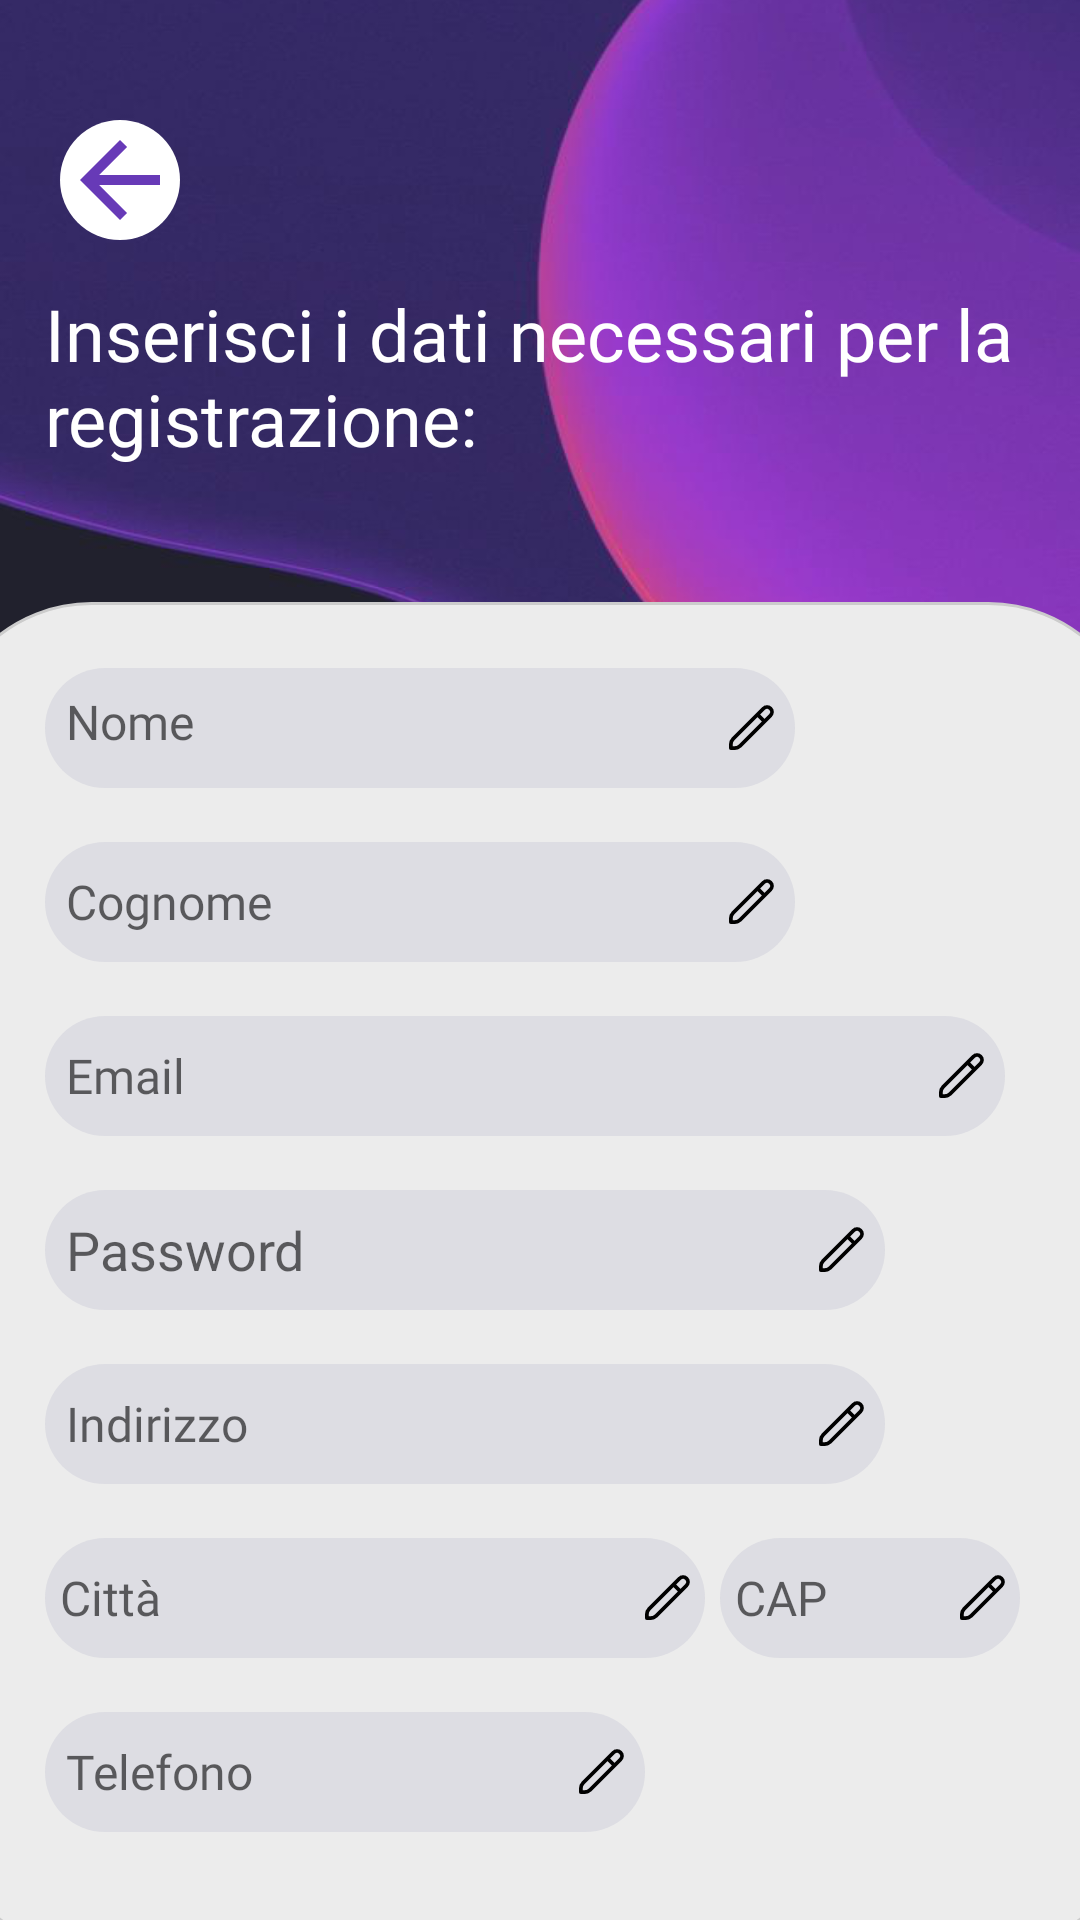

Here is an Android app screen rendered from its layout file. Give the layout XML and the strings, colors and styles it references.
<!-- AndroidManifest.xml: application theme Theme.CarGoShare -->
<!-- res/layout/activity_registrazione.xml -->
<?xml version="1.0" encoding="utf-8"?>
<androidx.constraintlayout.widget.ConstraintLayout xmlns:android="http://schemas.android.com/apk/res/android"
    xmlns:app="http://schemas.android.com/apk/res-auto"
    xmlns:tools="http://schemas.android.com/tools"
    android:layout_width="match_parent"
    tools:context=".Autenticazione.Registrazione"
    android:layout_height="match_parent" >

    <LinearLayout
        android:layout_width="match_parent"
        android:layout_height="match_parent"
        android:background="@drawable/sfondo1"
        android:orientation="vertical"
        app:layout_constraintBottom_toBottomOf="parent"
        app:layout_constraintEnd_toEndOf="parent"
        app:layout_constraintStart_toStartOf="parent"
        app:layout_constraintTop_toTopOf="parent">

        <ImageView
            android:id="@+id/backArrow"
            android:layout_width="40dp"
            android:layout_height="40dp"
            android:layout_gravity="top"
            android:layout_marginLeft="20dp"
            android:layout_marginTop="40dp"
            android:background="@drawable/sfondoarrow"
            android:clickable="true"
            app:srcCompat="@drawable/backarrow"
            app:tint="#673AB7" />


        <TextView
            android:id="@+id/inserisci"
            android:layout_width="match_parent"
            android:layout_height="wrap_content"
            android:fontFamily="@font/poppins"
            android:padding="15dp"
            android:text="@string/inserisci_registrazione"
            android:textColor="#FFFFFF"
            android:textSize="24sp" />

        <LinearLayout
            android:layout_width="400dp"
            android:layout_height="450dp"
            android:layout_gravity="center"
            android:layout_marginTop="30dp"
            android:background="@drawable/custom_editext"
            android:gravity="center_vertical"

            android:orientation="vertical">

            <EditText
                android:id="@+id/registerNome"
                android:layout_width="250dp"
                android:layout_height="40dp"
                android:layout_marginLeft="35dp"
                android:layout_marginBottom="18dp"
                android:background="@drawable/textshape"
                android:backgroundTint="#194F588F"
                android:inputType="textCapSentences"
                android:drawableEnd="@drawable/pencil"
                android:fontFamily="@font/poppins"
                android:gravity="top|center"
                android:padding="7dp"
                android:hint="@string/nome"
                android:textAlignment="viewStart"
                android:textSize="16sp" />

            <EditText
                android:id="@+id/registerCognome"
                android:layout_width="250dp"
                android:layout_height="40dp"
                android:layout_marginLeft="35dp"
                android:inputType="textCapSentences"
                android:layout_marginBottom="18dp"
                android:background="@drawable/textshape"
                android:backgroundTint="#194F588F"
                android:drawableEnd="@drawable/pencil"
                android:fontFamily="@font/poppins"
                android:padding="7dp"
                android:hint="@string/cognome"
                android:textSize="16sp" />

            <EditText
                android:id="@+id/registerEmail"
                android:layout_width="320dp"
                android:layout_height="40dp"
                android:layout_marginLeft="35dp"
                android:layout_marginBottom="18dp"
                android:background="@drawable/textshape"
                android:backgroundTint="#194F588F"
                android:drawableEnd="@drawable/pencil"
                android:fontFamily="@font/poppins"
                android:padding="7dp"
                android:hint="@string/email"
                android:textSize="16sp" />

            <EditText
                android:id="@+id/registerPassword"
                android:layout_width="280dp"
                android:layout_height="40dp"
                android:minEms="8"
                android:maxEms="15"
                android:layout_marginLeft="35dp"
                android:layout_marginBottom="18dp"
                android:background="@drawable/textshape"
                android:backgroundTint="#194F588F"
                android:drawableEnd="@drawable/pencil"
                android:ems="16"
                android:maxLength="16"
                android:inputType="textPassword"
                android:padding="7dp"
                android:hint="@string/password" />

            <EditText
                android:id="@+id/registerAddress"
                android:layout_width="280dp"
                android:layout_height="40dp"
                android:layout_marginLeft="35dp"
                android:layout_marginBottom="18dp"
                android:background="@drawable/textshape"
                android:backgroundTint="#194F588F"
                android:drawableEnd="@drawable/pencil"
                android:fontFamily="@font/poppins"
                android:padding="7dp"
                android:inputType="textCapSentences"
                android:hint="@string/indirizzo"
                android:textSize="16sp" />

            <LinearLayout
                android:layout_width="match_parent"
                android:layout_height="40dp"
                android:layout_marginLeft="35dp"
                android:layout_marginBottom="18dp"
                android:orientation="horizontal">

                <EditText
                    android:id="@+id/registerCitta"
                    android:layout_width="220dp"
                    android:layout_height="match_parent"
                    android:background="@drawable/textshape"
                    android:backgroundTint="#194F588F"
                    android:drawableEnd="@drawable/pencil"
                    android:fontFamily="@font/poppins"
                    android:padding="5dp"
                    android:inputType="textCapSentences"
                    android:hint="@string/città"
                    android:textSize="16sp" />

                <EditText
                    android:id="@+id/registerCap"
                    android:layout_width="100dp"
                    android:layout_height="match_parent"
                    android:layout_marginLeft="5dp"
                    android:background="@drawable/textshape"
                    android:backgroundTint="#194F588F"
                    android:drawableEnd="@drawable/pencil"
                    android:fontFamily="@font/poppins"
                    android:padding="5dp"
                    android:maxEms="5"
                    android:maxLength="5"
                    android:inputType="number"
                    android:hint="@string/cap"
                    android:textSize="16sp" />
            </LinearLayout>

            <EditText
                android:id="@+id/registerNumero"
                android:layout_width="200dp"
                android:layout_height="40dp"
                android:layout_marginLeft="35dp"
                android:layout_marginBottom="18dp"
                android:background="@drawable/textshape"
                android:backgroundTint="#194F588F"
                android:inputType="number"
                android:drawableEnd="@drawable/pencil"
                android:fontFamily="@font/poppins"
                android:padding="7dp"
                android:maxLength="10"
                android:maxEms="10"
                android:hint="@string/telefono"
                android:textSize="16sp" />

        </LinearLayout>

        <androidx.appcompat.widget.AppCompatButton
            android:id="@+id/salvaButton"
            android:layout_width="wrap_content"
            android:layout_height="wrap_content"
            android:layout_gravity="bottom|center|center_vertical"
            android:background="@drawable/button_background"
            android:fontFamily="@font/poppins"
            android:gravity="center|center_vertical"
            android:layout_marginTop="20dp"
            android:layout_marginBottom="10dp"
            android:paddingLeft="7dp"
            android:paddingTop="7dp"
            android:paddingRight="7dp"
            android:text="@string/salva"
            android:textAllCaps="true"
            android:textColor="#FFFFFF"
            android:textSize="20sp"
            android:textStyle="bold"
            app:rippleColor="@color/white" />

    </LinearLayout>


</androidx.constraintlayout.widget.ConstraintLayout>
<!-- resources referenced by this layout -->
<resources>
  <!-- drawable button_background (drawable) -->
  <?xml version="1.0" encoding="utf-8"?>
  <selector xmlns:android="http://schemas.android.com/apk/res/android">
      <item>
          <shape android:shape="rectangle" >
              <corners android:radius="10dp" />
              <gradient android:type="linear"
                  android:startColor="#3A0088"
                  android:centerColor="#930077"
                  android:endColor="#ff9a3c" />
          </shape>
      </item>
  
  
  </selector>
  <!-- drawable custom_editext (drawable) -->
  <?xml version="1.0" encoding="utf-8"?>
  <selector xmlns:android="http://schemas.android.com/apk/res/android">
      <item>
          <shape xmlns:android="http://schemas.android.com/apk/res/android">
              <solid android:color="#ECECEC" />
              <corners android:radius="50dp" />
              <stroke
                  android:width="1dp"
                  android:color="#CCCCCC" />
          </shape>
  
      </item>
  
  </selector>
  <!-- drawable pencil (drawable) -->
  <vector xmlns:android="http://schemas.android.com/apk/res/android"
      android:width="15dp"
      android:height="15dp"
      android:viewportWidth="24"
      android:viewportHeight="24">
    <path
        android:fillColor="#FF000000"
        android:pathData="M22.853,1.148a3.626,3.626 0,0 0,-5.124 0L1.465,17.412A4.968,4.968 0,0 0,0 20.947V23a1,1 0,0 0,1 1H3.053a4.966,4.966 0,0 0,3.535 -1.464L22.853,6.271A3.626,3.626 0,0 0,22.853 1.148ZM5.174,21.122A3.022,3.022 0,0 1,3.053 22H2V20.947a2.98,2.98 0,0 1,0.879 -2.121L15.222,6.483l2.3,2.3ZM21.438,4.857 L18.932,7.364l-2.3,-2.295 2.507,-2.507a1.623,1.623 0,1 1,2.295 2.3Z"/>
  </vector>
  <!-- drawable sfondoarrow (drawable) -->
  <?xml version="1.0" encoding="utf-8"?>
  <selector xmlns:android="http://schemas.android.com/apk/res/android">
      <item >
          <shape android:shape="rectangle">
              <corners android:radius="800dp"/>
              <solid android:color="@color/white" />
          </shape>
      </item>
  
  </selector>
  <!-- drawable textshape (drawable) -->
  <?xml version="1.0" encoding="utf-8"?>
  <selector xmlns:android="http://schemas.android.com/apk/res/android">
      <item>
          <shape xmlns:android="http://schemas.android.com/apk/res/android">
              <solid android:color="#ECECEC" />
              <corners android:radius="70dp" />
  
          </shape>
  
      </item>
  
  </selector>
  <string name="cap">CAP</string>
  <string name="cognome">Cognome</string>
  <string name="email">Email</string>
  <string name="indirizzo">Indirizzo</string>
  <string name="inserisci_registrazione">Inserisci i dati necessari per la registrazione:</string>
  <string name="nome">Nome</string>
  <string name="password">Password</string>
  <string name="salva">Salva</string>
  <string name="telefono">Telefono</string>
  <style name="Theme.CarGoShare" parent="Theme.MaterialComponents.DayNight.DarkActionBar">
          
          <item name="colorPrimary">@color/purple_500</item>
          <item name="colorPrimaryVariant">@color/purple_700</item>
          <item name="colorOnPrimary">@color/white</item>
          
          <item name="colorSecondary">@color/teal_200</item>
          <item name="colorSecondaryVariant">@color/teal_700</item>
          <item name="colorOnSecondary">@color/black</item>
          
          <item name="android:statusBarColor">?attr/colorPrimaryVariant</item>
          
      </style>
  <!-- not gathered from this repository: default colours our renderer supplied (Android Studio template values) -->
  <color name="purple_500">#FF6200EE</color>
  <color name="purple_700">#FF3700B3</color>
  <color name="teal_200">#FF03DAC5</color>
  <color name="teal_700">#FF018786</color>
  <color name="black">#FF000000</color>
  <color name="white">#FFFFFFFF</color>
</resources>
